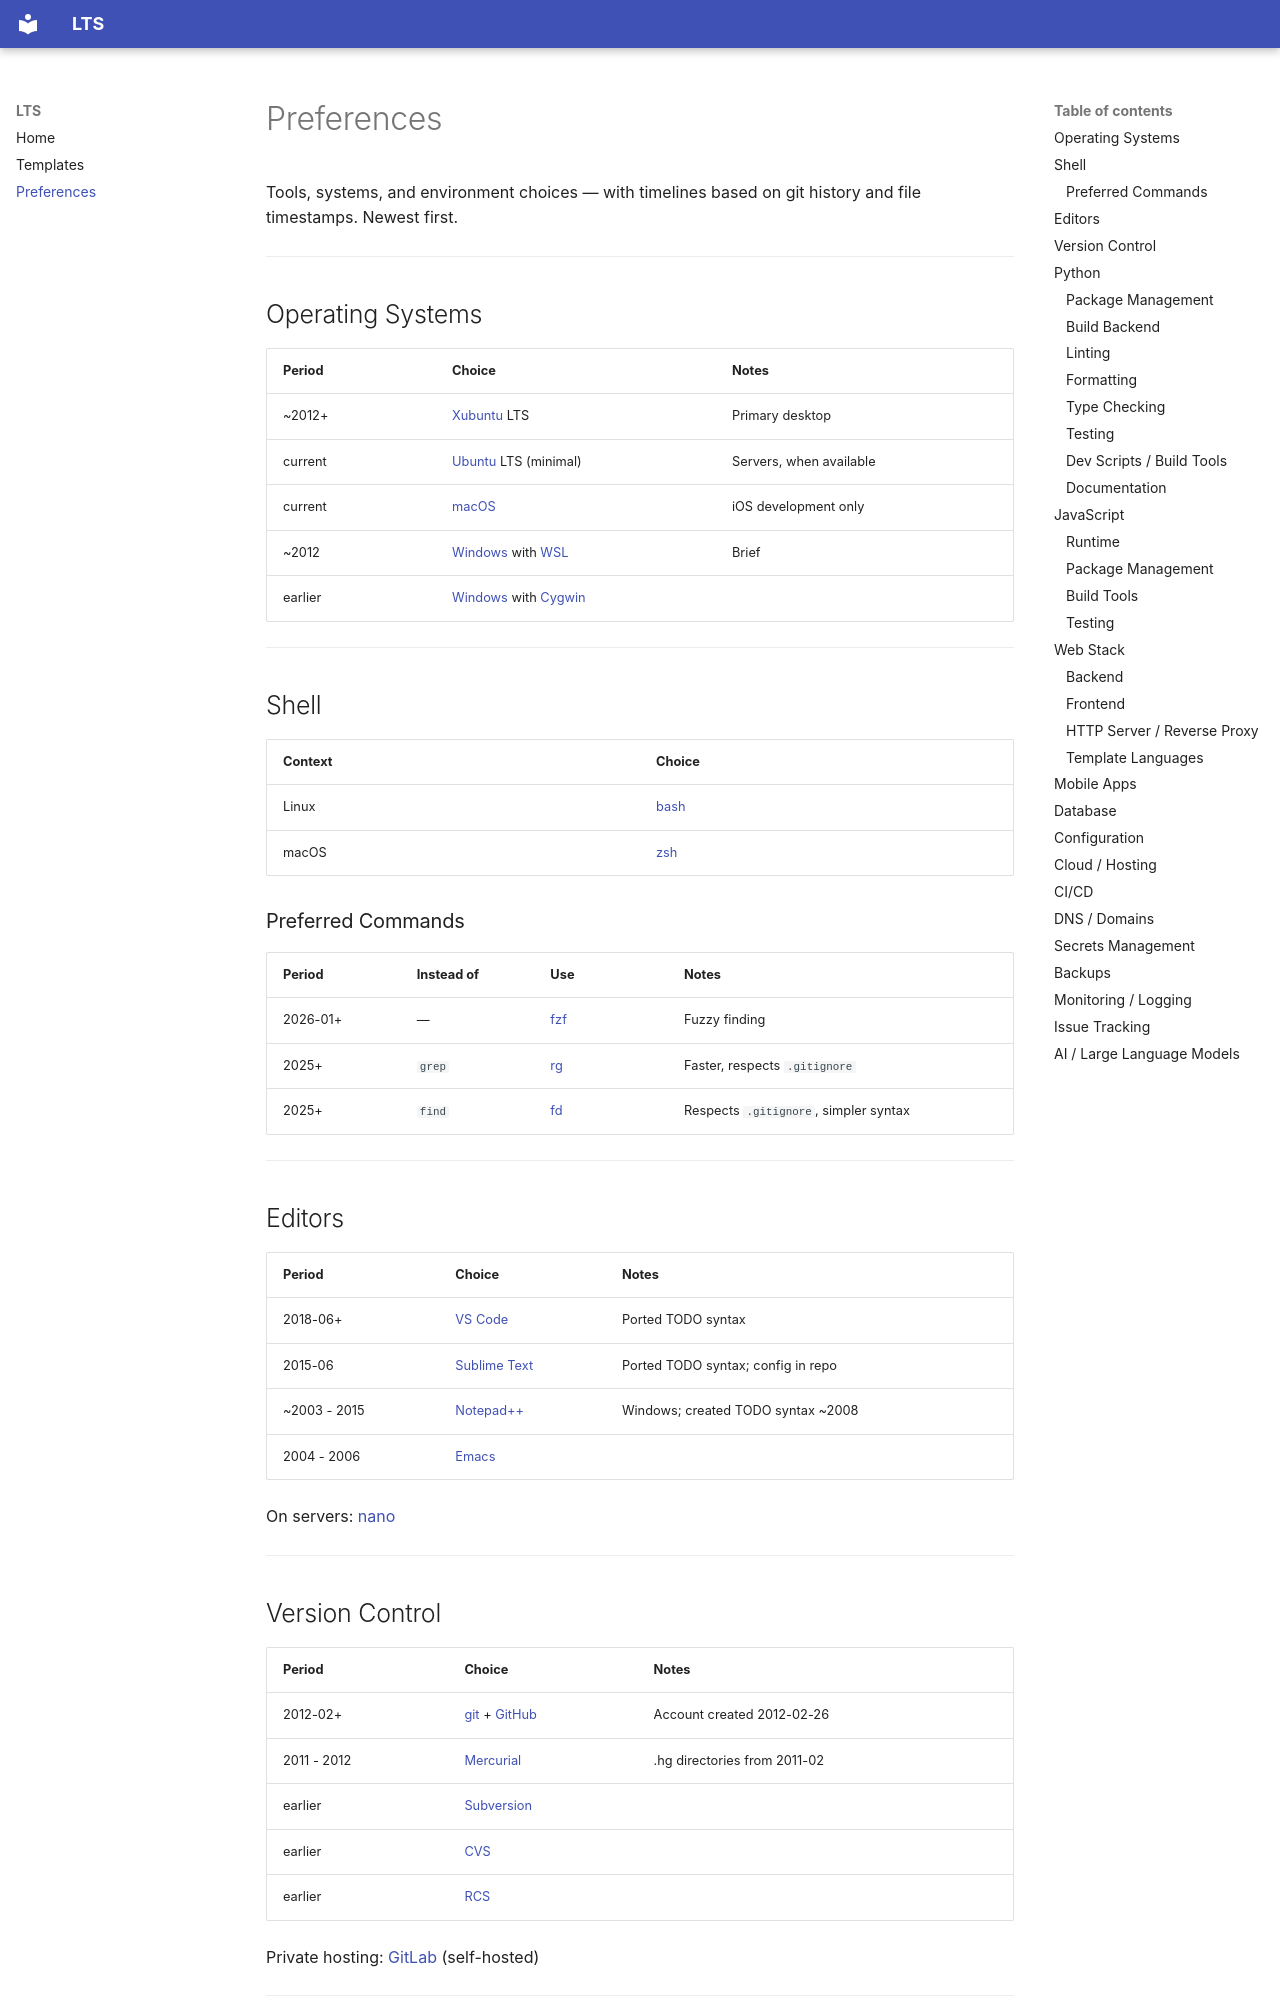

repository: metaist/LTS · page: preferences/index.html · generator: mkdocs

# Preferences

Tools, systems, and environment choices — with timelines based on git history and file timestamps. Newest first.

---

## Operating Systems

| Period  | Choice                  | Notes                   |
| ------- | ----------------------- | ----------------------- |
| ~2012+  | [Xubuntu] LTS           | Primary desktop         |
| current | [Ubuntu] LTS (minimal)  | Servers, when available |
| current | [macOS]                 | iOS development only    |
| ~2012   | [Windows] with [WSL]    | Brief                   |
| earlier | [Windows] with [Cygwin] |                         |

[Cygwin]: https://www.cygwin.com/
[macOS]: https://en.wikipedia.org/wiki/MacOS
[Ubuntu]: https://ubuntu.com/
[Windows]: https://www.microsoft.com/en-us/windows
[WSL]: https://en.wikipedia.org/wiki/Windows_Subsystem_for_Linux
[Xubuntu]: https://xubuntu.org/

---

## Shell

| Context | Choice |
| ------- | ------ |
| Linux   | [bash] |
| macOS   | [zsh]  |

### Preferred Commands

| Period   | Instead of | Use   | Notes                                 |
| -------- | ---------- | ----- | ------------------------------------- |
| 2026-01+ | —          | [fzf] | Fuzzy finding                         |
| 2025+    | `grep`     | [rg]  | Faster, respects `.gitignore`         |
| 2025+    | `find`     | [fd]  | Respects `.gitignore`, simpler syntax |

[bash]: https://www.gnu.org/software/bash/
[fd]: https://github.com/sharkdp/fd
[fzf]: https://github.com/junegunn/fzf
[rg]: https://github.com/BurntSushi/ripgrep
[zsh]: https://www.zsh.org/

---

## Editors

| Period       | Choice         | Notes                              |
| ------------ | -------------- | ---------------------------------- |
| 2018-06+     | [VS Code]      | Ported TODO syntax                 |
| 2015-06      | [Sublime Text] | Ported TODO syntax; config in repo |
| ~2003 - 2015 | [Notepad++]    | Windows; created TODO syntax ~2008 |
| 2004 - 2006  | [Emacs]        |                                    |

On servers: [nano]

[Emacs]: https://www.gnu.org/software/emacs/
[nano]: https://www.nano-editor.org/
[Notepad++]: https://notepad-plus-plus.org/
[Sublime Text]: https://www.sublimetext.com/
[VS Code]: https://code.visualstudio.com/

---

## Version Control

| Period      | Choice           | Notes                        |
| ----------- | ---------------- | ---------------------------- |
| 2012-02+    | [git] + [GitHub] | Account created 2012-02-26   |
| 2011 - 2012 | [Mercurial]      | .hg directories from 2011-02 |
| earlier     | [Subversion]     |                              |
| earlier     | [CVS]            |                              |
| earlier     | [RCS]            |                              |

Private hosting: [GitLab] (self-hosted)

[CVS]: https://en.wikipedia.org/wiki/Concurrent_Versions_System
[git]: https://git-scm.com/
[GitHub]: https://github.com/
[GitLab]: https://about.gitlab.com/
[Mercurial]: https://www.mercurial-scm.org/
[RCS]: https://en.wikipedia.org/wiki/Revision_Control_System
[Subversion]: https://subversion.apache.org/

---

## Python
